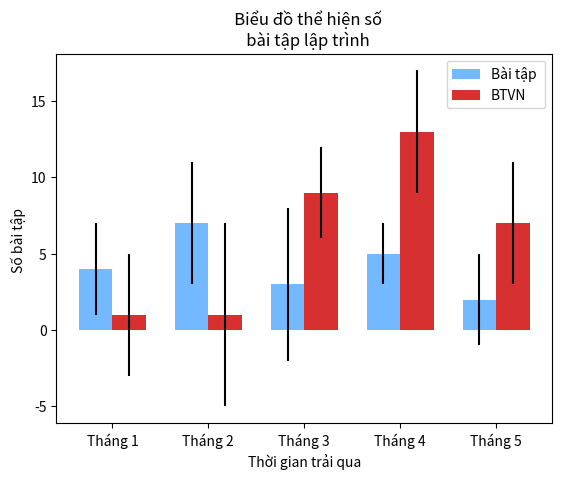

This figure's Python source:
import matplotlib.pyplot as plt, numpy as np

bt, bt_std = (4, 7, 3, 5, 2), (3, 4, 5, 2, 3)
btvn, btvn_std = (1, 1, 9, 13, 7), (4, 6, 3, 4, 4)
ind = np.arange(len(bt))
width = 0.35
fig, ax = plt.subplots()
rects1 = ax.bar(ind - width/2, bt, width, yerr=bt_std,
                label='Bài tập ',color='#74b9ff')
rects2 = ax.bar(ind + width/2, btvn, width, yerr=btvn_std,
                label='BTVN',color='#d63031')
ax.set_xticks(ind)
ax.set_xticklabels(('Tháng 1', 'Tháng 2', 'Tháng 3', 'Tháng 4', 'Tháng 5'))
plt.title('''   Biểu đồ thể hiện số 
   bài tập lập trình ''')
plt.xlabel('Thời gian trải qua')
plt.ylabel('Số bài tập ')
ax.legend()
plt.show()
